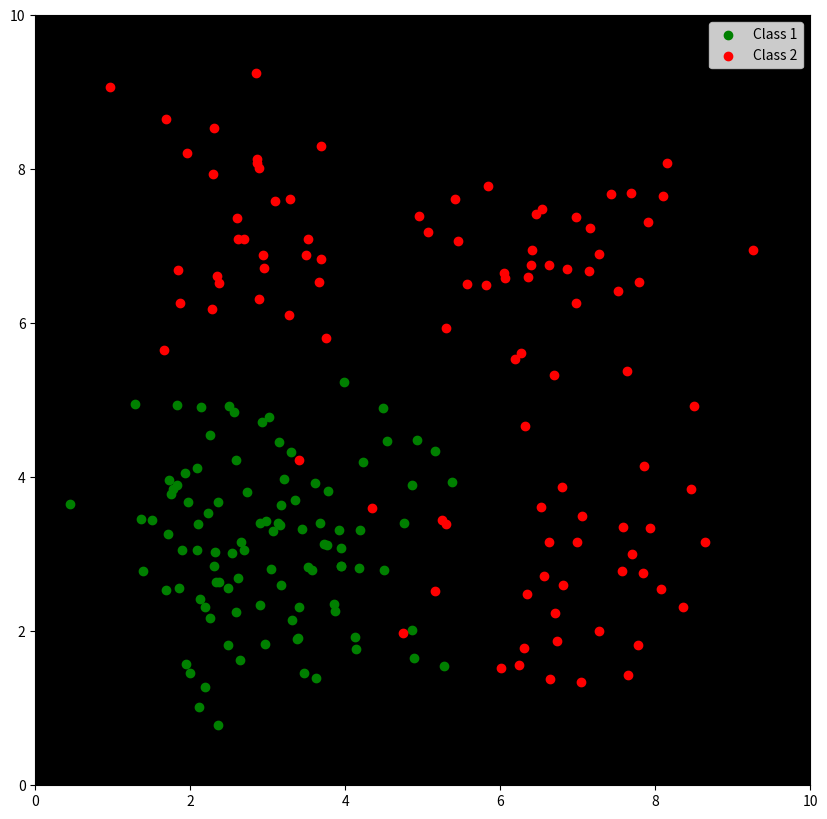
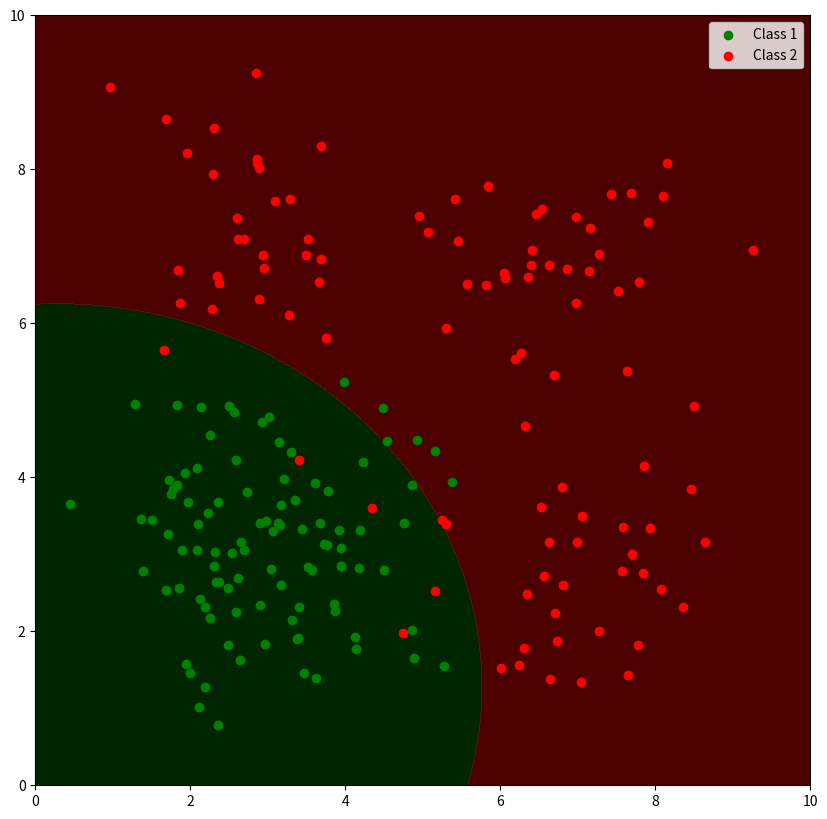
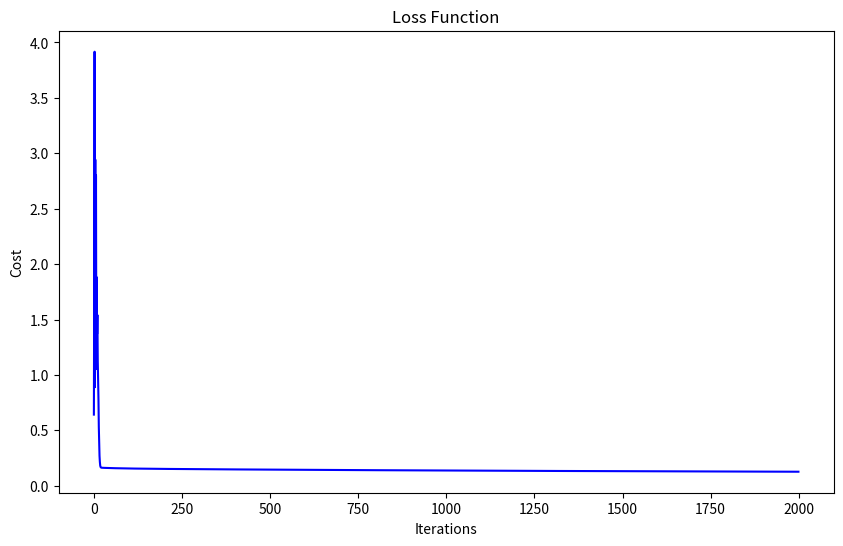

Reproduce these figures in Python, in order.
import numpy as np
import matplotlib.pyplot as plt

# Step 1: Generate and display the image with two sets of points
np.random.seed(0)
n_points = 100
x1 = np.random.multivariate_normal([3, 3], [[1, 0], [0, 1]], n_points)
x2 = np.random.multivariate_normal([7, 7], [[1, 0], [0, 1]], 33)
x3 = np.random.multivariate_normal([3, 7], [[1, 0], [0, 1]], 33)
x4 = np.random.multivariate_normal([7, 3], [[1, 0], [0, 1]], 34)
x2 = np.vstack((x2,x3))
x2 = np.vstack((x2,x4))

# Create a black background image
fig, ax = plt.subplots(figsize=(10, 10))
ax.set_facecolor('black')

# Plot the points
ax.scatter(x1[:, 0], x1[:, 1], c='green', label='Class 1')
ax.scatter(x2[:, 0], x2[:, 1], c='red', label='Class 2')
ax.legend()
plt.xlim(0, 10)
plt.ylim(0, 10)
plt.show(block = False)

# Step 2: Train a logistic regression classifier using gradient descent
X = np.vstack((x1, x2))
y = np.hstack((np.zeros(n_points), np.ones(n_points)))

# Add intercept term to X
X = np.hstack((np.ones((X.shape[0], 1)), X))
X2 = np.power(X,2)
X = np.hstack((X,X2))
max_val = np.max(np.abs(X), axis=0)
X = X/max_val

def sigmoid(z):
    return 1 / (1 + np.exp(-z))

def cost_function(theta, X, y):
    m = len(y)
    h = sigmoid(X @ theta)
    return (-1/m) * (y @ np.log(h) + (1 - y) @ np.log(1 - h))

def gradient_descent(X, y, theta, learning_rate, iterations):
    m = len(y)
    cost_history = []
    for _ in range(iterations):
        gradient = (1/m) * X.T @ (sigmoid(X @ theta) - y)
        theta -= learning_rate * gradient
        cost_history.append(cost_function(theta, X, y))
    return theta, cost_history

# Initialize parameters
theta = np.zeros(X.shape[1])
learning_rate = 10
iterations = 2000

# Perform gradient descent
theta, cost_history = gradient_descent(X, y, theta, learning_rate, iterations)

# Step 3: Visualize the classification results
xx, yy = np.meshgrid(np.linspace(0, 10, 100), np.linspace(0, 10, 100))
grid = np.c_[xx.ravel(), yy.ravel()]
grid = np.hstack((np.ones((grid.shape[0], 1)), grid))
grid2 = np.power(grid,2)
grid = np.hstack((grid,grid2))
grid = grid/max_val
probs = sigmoid(grid @ theta).reshape(xx.shape)

fig, ax = plt.subplots(figsize=(10, 10))
ax.set_facecolor('black')
ax.contourf(xx, yy, probs, levels=[0, 0.5, 1], colors=['green', 'red'], alpha=0.3)
ax.scatter(x1[:, 0], x1[:, 1], c='green', label='Class 1')
ax.scatter(x2[:, 0], x2[:, 1], c='red', label='Class 2')
ax.legend()
plt.xlim(0, 10)
plt.ylim(0, 10)
plt.show(block = False)

# Step 4: Plot the loss function
plt.figure(figsize=(10, 6))
plt.plot(range(iterations), cost_history, 'b')
plt.xlabel('Iterations')
plt.ylabel('Cost')
plt.title('Loss Function')
plt.show()
